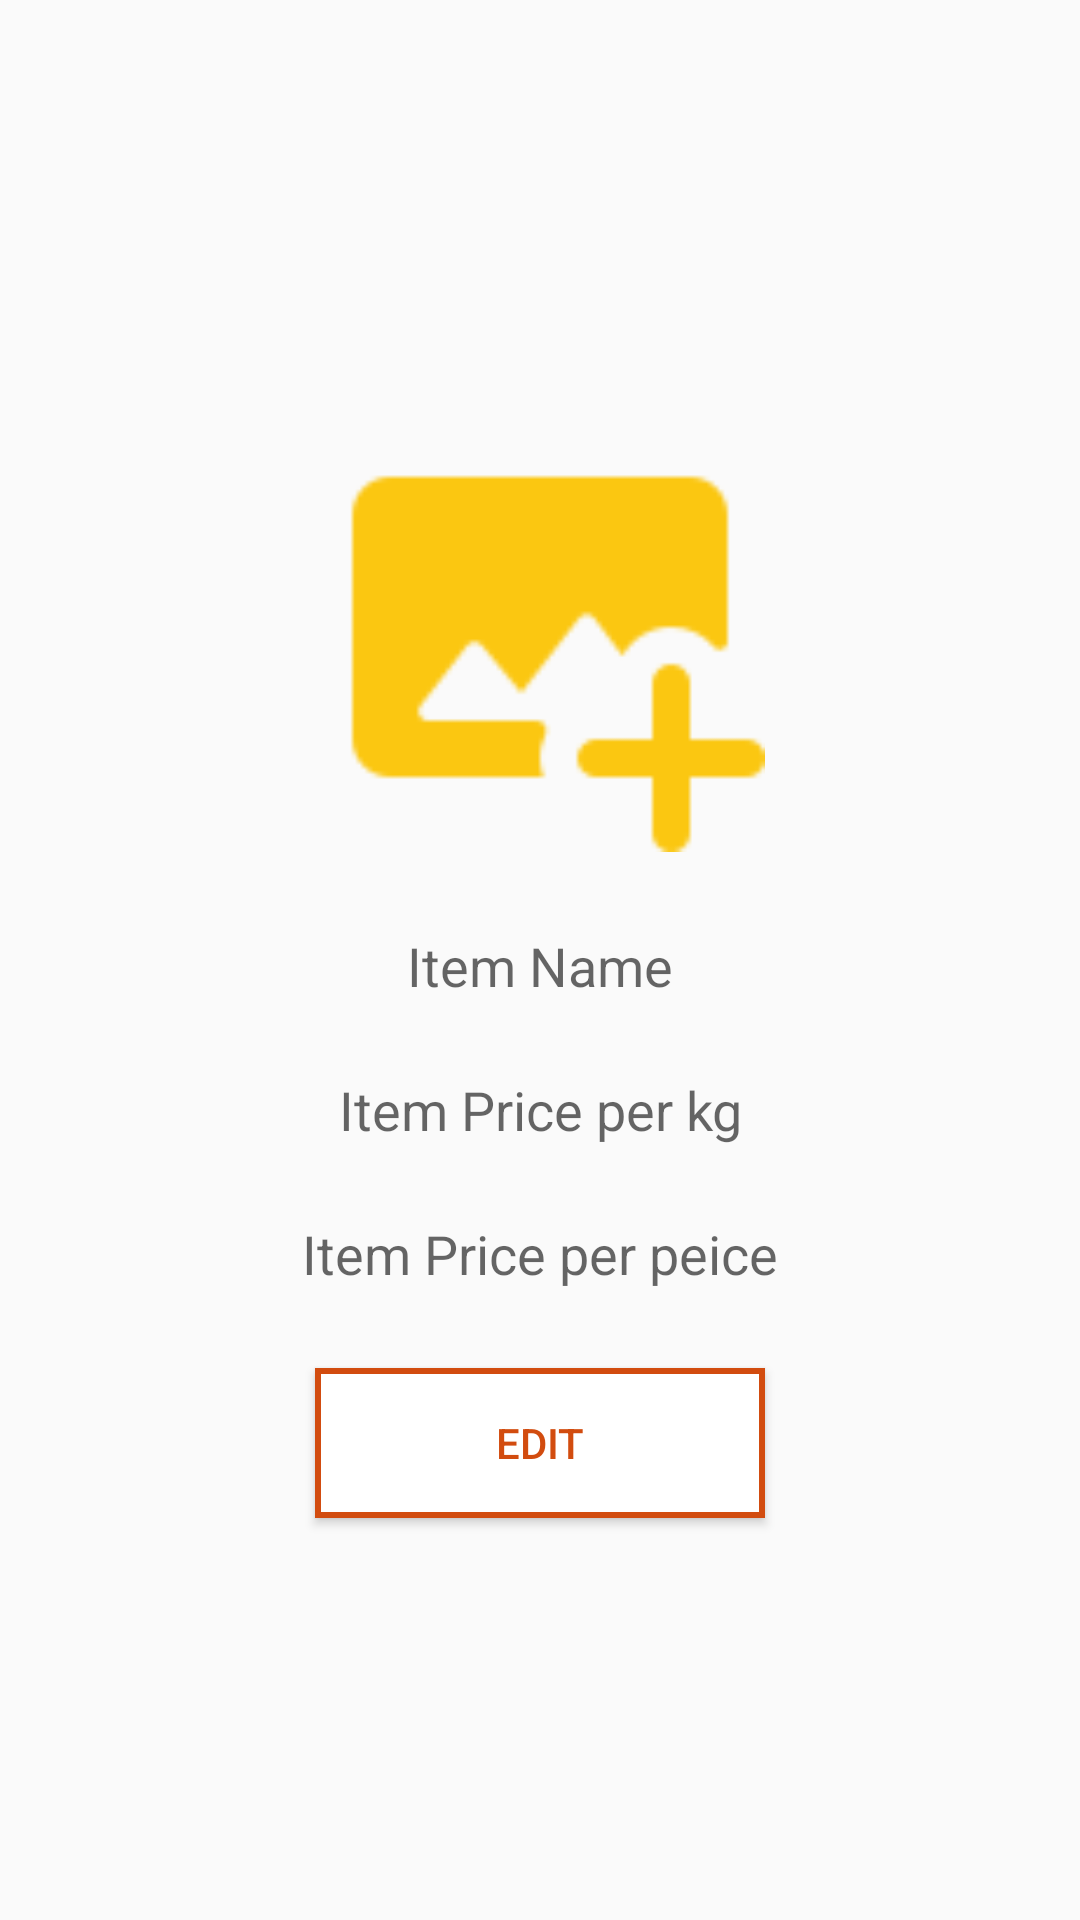

Reconstruct the res/layout file that produces this screen, plus the resources it refers to.
<!-- AndroidManifest.xml: application theme AppTheme -->
<!-- res/layout/card_edit_dialog.xml -->
<?xml version="1.0" encoding="utf-8"?>
<RelativeLayout xmlns:android="http://schemas.android.com/apk/res/android"
    android:layout_width="match_parent"
    android:layout_height="match_parent"
    xmlns:app="http://schemas.android.com/apk/res-auto">


    <RelativeLayout
        android:layout_width="wrap_content"
        android:layout_height="wrap_content"
        android:layout_margin="50dp"
        android:layout_centerInParent="true">

        <ImageView
            android:elevation="10dp"
            android:layout_margin="10dp"
            android:id="@+id/imageView_upload_item"
            android:layout_width="150dp"
            android:layout_height="150dp"
            app:srcCompat="@drawable/add_image_96"
            android:layout_centerHorizontal="true" />

        <EditText
            android:id="@+id/et_item_name"
            android:layout_width="200dp"
            android:layout_height="40dp"
            android:hint="Item Name"
            android:layout_centerHorizontal="true"
            android:background="@drawable/bg_edit_text"
            android:textAlignment="center"
            android:layout_margin="8dp"
            android:layout_below="@id/imageView_upload_item"/>

        <EditText
            android:id="@+id/et_price_kg"
            android:layout_width="200dp"
            android:layout_height="40dp"
            android:hint="Item Price per kg"
            android:textAlignment="center"
            android:layout_below="@id/et_item_name"
            android:background="@drawable/bg_edit_text"
            android:layout_centerHorizontal="true"/>

        <EditText
            android:id="@+id/et_price_pc"
            android:layout_margin="8dp"
            android:layout_width="200dp"
            android:layout_height="40dp"
            android:hint="Item Price per peice"
            android:textAlignment="center"
            android:layout_below="@id/et_price_kg"
            android:background="@drawable/bg_edit_text"
            android:layout_centerHorizontal="true"/>

        <Button
            android:id="@+id/btn_edit_item"
            android:layout_width="150dp"
            android:layout_height="50dp"
            android:layout_below="@id/et_price_pc"
            android:layout_centerHorizontal="true"
            android:layout_margin="10dp"
            android:text="Edit"
            android:textColor="#D24C0F"
            android:background="@drawable/bg_button_outline"/>

    </RelativeLayout>

</RelativeLayout>
<!-- resources referenced by this layout -->
<resources>
  <!-- drawable add_image_96: png bitmap (drawable, 1656 bytes) -->
  <!-- drawable bg_button_outline (drawable) -->
  <?xml version="1.0" encoding="utf-8"?>
  <selector xmlns:android="http://schemas.android.com/apk/res/android">
  
  
      <item android:state_enabled="true" android:state_focused="true">
          <shape android:shape="rectangle">
              <solid android:color="@android:color/white"/>
              <stroke android:color="#D24C0F" android:width="2dp"/>
          </shape>
      </item>
  
      <item android:state_enabled="true">
          <shape android:shape="rectangle">
              <solid android:color="@android:color/white"/>
              <stroke android:color="#D24C0F" android:width="2dp"/>
          </shape>
      </item>
  
  </selector>
  <style name="AppTheme" parent="Theme.AppCompat.Light.NoActionBar">
          
          <item name="colorPrimary">#FBC711</item>
          <item name="colorPrimaryDark">@color/colorPrimaryDark</item>
          <item name="colorAccent">@color/colorAccent</item>
      </style>
  <!-- not gathered from this repository: default colours our renderer supplied (Android Studio template values) -->
  <color name="colorPrimaryDark">#FF3700B3</color>
  <color name="colorAccent">#FF03DAC5</color>
</resources>
